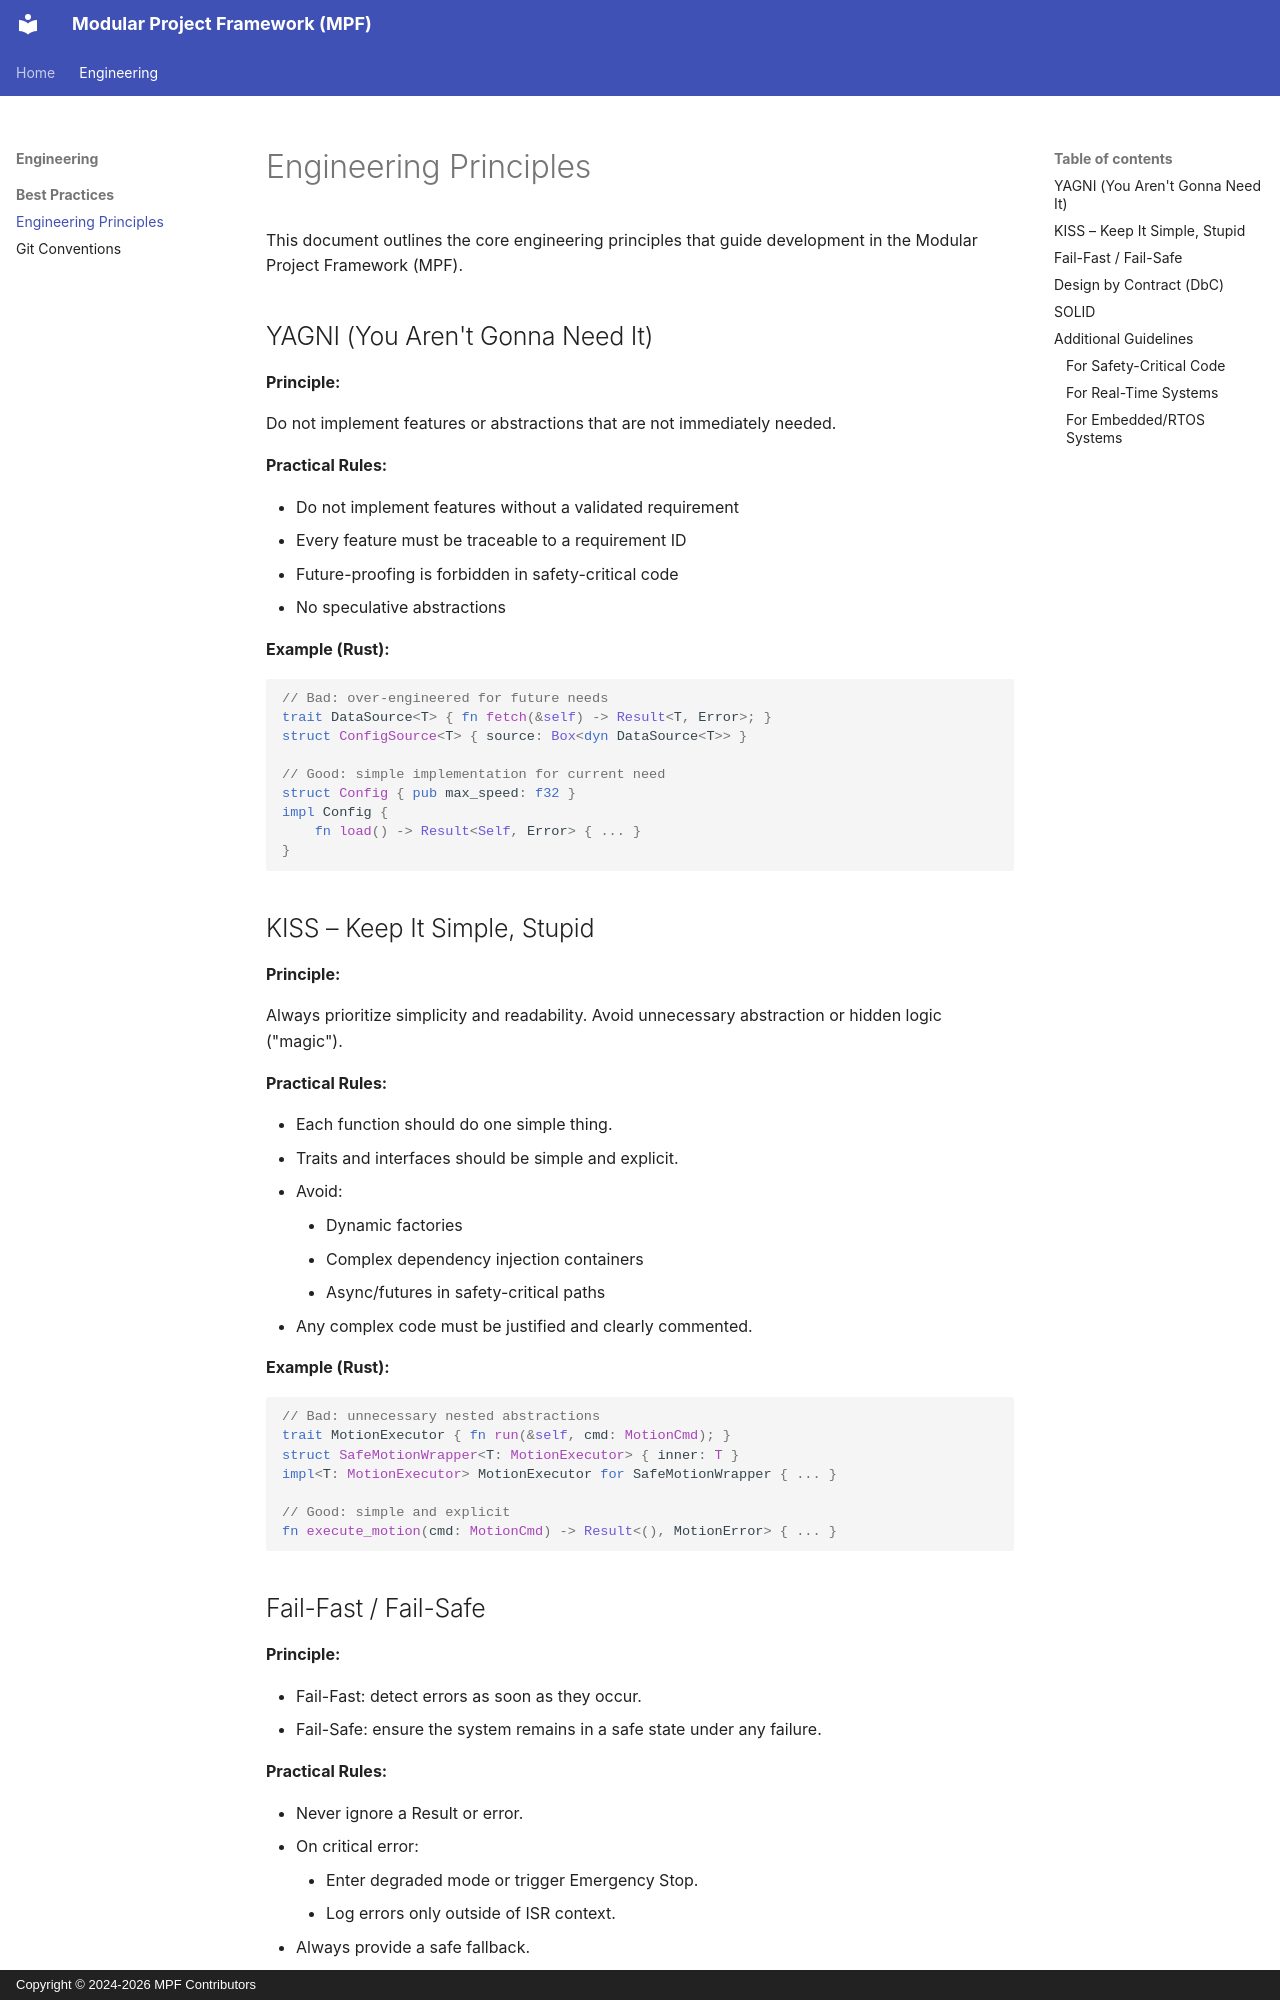

repository: remiboivin021/mpf-framework · page: engineering/best_practices/concepts/index.html · generator: mkdocs · copyright: Copyright © 2024-2026 MPF Contributors

# Engineering Principles

This document outlines the core engineering principles that guide development in the Modular Project Framework (MPF).

## YAGNI (You Aren't Gonna Need It)

**Principle:**

Do not implement features or abstractions that are not immediately needed.

**Practical Rules:**

- Do not implement features without a validated requirement
- Every feature must be traceable to a requirement ID
- Future-proofing is forbidden in safety-critical code
- No speculative abstractions

**Example (Rust):**
```rust
// Bad: over-engineered for future needs
trait DataSource<T> { fn fetch(&self) -> Result<T, Error>; }
struct ConfigSource<T> { source: Box<dyn DataSource<T>> }

// Good: simple implementation for current need
struct Config { pub max_speed: f32 }
impl Config {
    fn load() -> Result<Self, Error> { ... }
}
```

## KISS – Keep It Simple, Stupid

**Principle:**

Always prioritize simplicity and readability. Avoid unnecessary abstraction or hidden logic ("magic").

**Practical Rules:**

- Each function should do one simple thing.
- Traits and interfaces should be simple and explicit.
- Avoid:
    - Dynamic factories
    - Complex dependency injection containers
    - Async/futures in safety-critical paths
- Any complex code must be justified and clearly commented.

**Example (Rust):**
```rust
// Bad: unnecessary nested abstractions
trait MotionExecutor { fn run(&self, cmd: MotionCmd); }
struct SafeMotionWrapper<T: MotionExecutor> { inner: T }
impl<T: MotionExecutor> MotionExecutor for SafeMotionWrapper { ... }

// Good: simple and explicit
fn execute_motion(cmd: MotionCmd) -> Result<(), MotionError> { ... }
```
